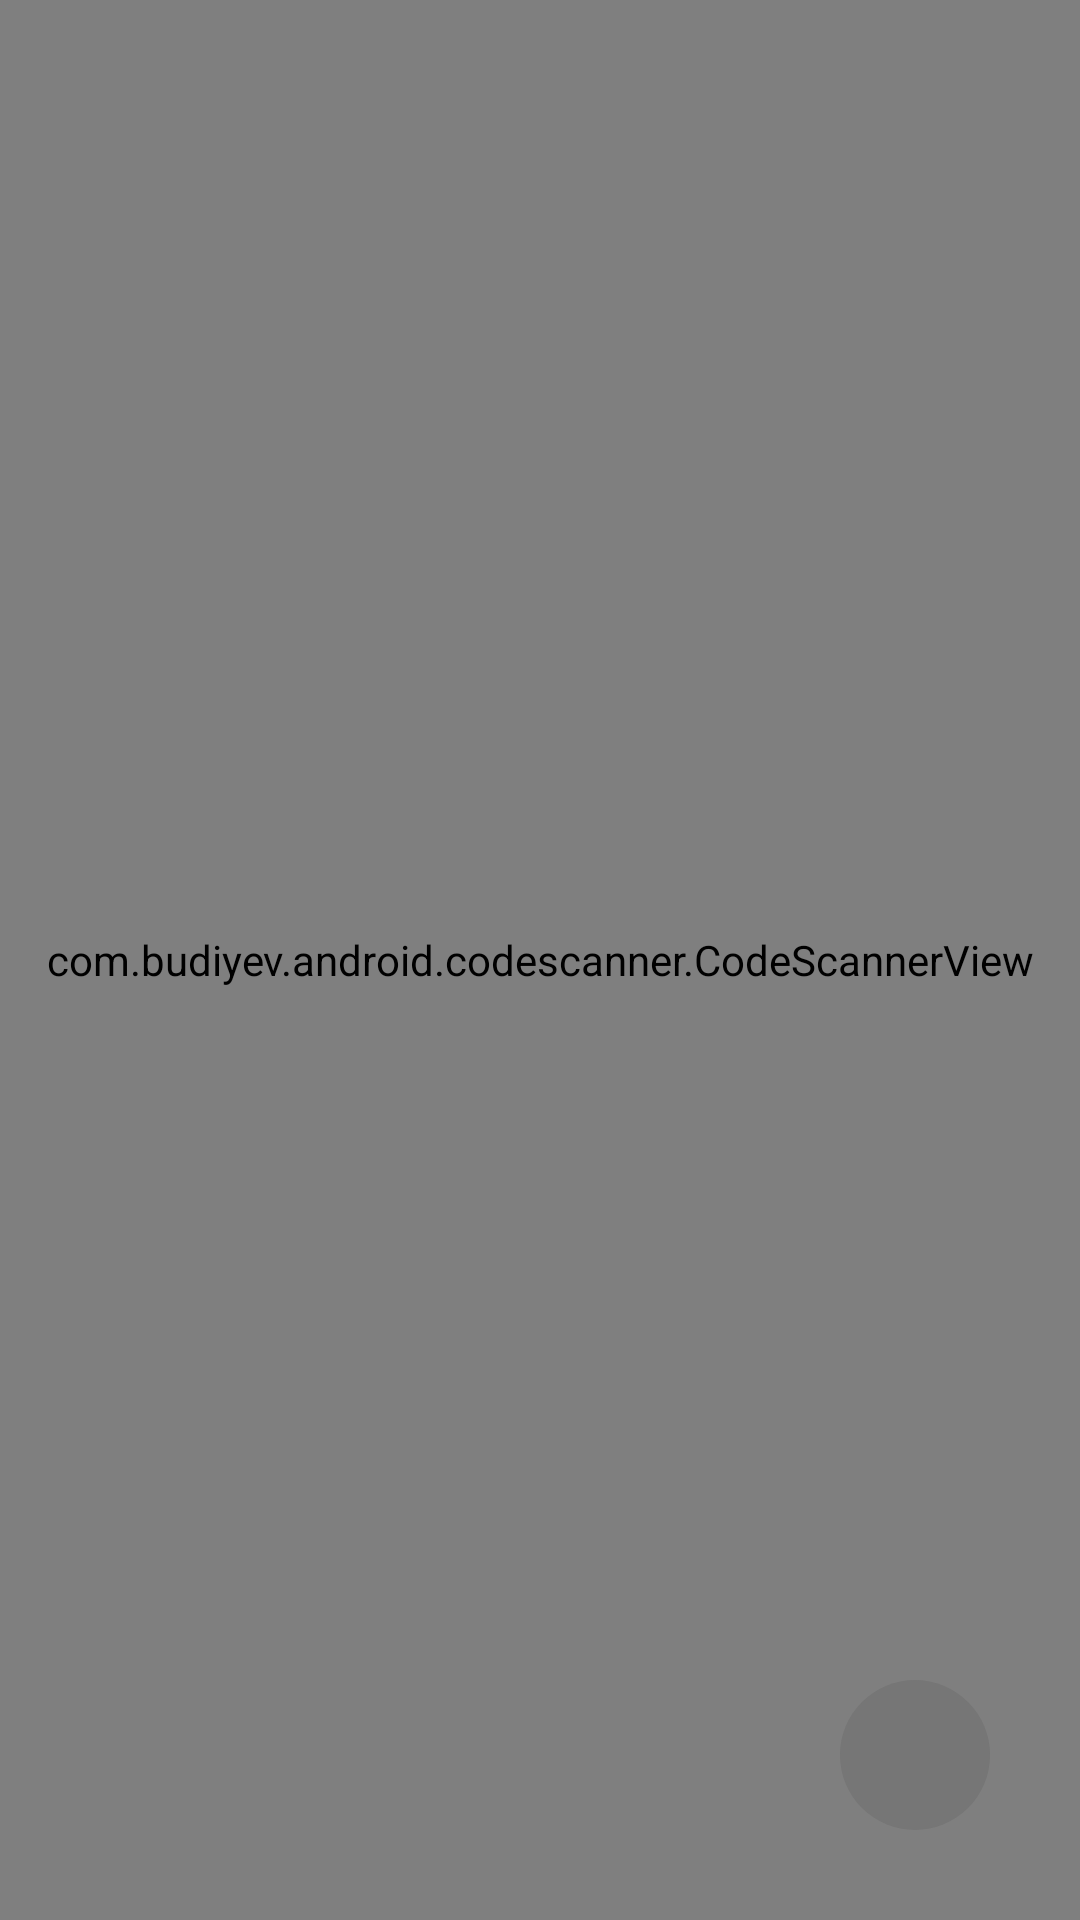

Android layout source for this screen:
<!-- AndroidManifest.xml: application theme Theme.AppCompat.DayNight.NoActionBar -->
<!-- res/layout/activity_main.xml -->
<?xml version="1.0" encoding="utf-8"?>
<androidx.constraintlayout.widget.ConstraintLayout
    xmlns:android="http://schemas.android.com/apk/res/android"
    xmlns:app="http://schemas.android.com/apk/res-auto"
    xmlns:tools="http://schemas.android.com/tools"
    android:layout_width="match_parent"
    android:layout_height="match_parent"
    tools:context=".MainActivity">

    <com.budiyev.android.codescanner.CodeScannerView
        android:id="@+id/scanner_view"
        android:layout_width="match_parent"
        android:layout_height="match_parent"
        app:autoFocusButtonColor="@android:color/white"
        app:autoFocusButtonVisible="true"
        app:flashButtonColor="@android:color/white"
        app:flashButtonVisible="true"
        app:frameColor="@android:color/white"
        app:frameCornersSize="50dp"
        app:frameCornersRadius="0dp"
        app:frameAspectRatioWidth="1"
        app:frameAspectRatioHeight="1"
        app:frameSize="0.75"
        app:frameThickness="2dp"
        app:maskColor="#77000000"/>

    <androidx.constraintlayout.utils.widget.ImageFilterButton
        android:id="@+id/btn_galery"
        android:scaleType="centerCrop"
        android:background="@drawable/bg_img"
        android:src="@drawable/photo_gallery_100"
        android:layout_margin="30dp"
        app:layout_constraintRight_toRightOf="parent"
        app:layout_constraintBottom_toBottomOf="parent"
        android:layout_width="50dp"
        android:layout_height="50dp"/>


</androidx.constraintlayout.widget.ConstraintLayout>
<!-- resources referenced by this layout -->
<resources>
  <!-- drawable bg_img (drawable) -->
  <?xml version="1.0" encoding="utf-8"?>
  <shape
      xmlns:android="http://schemas.android.com/apk/res/android"
      android:shape="oval">
  
      <solid
          android:color="#5B666666"/>
      <size
          android:width="150dp"
          android:height="150dp"/>
  </shape>
</resources>
